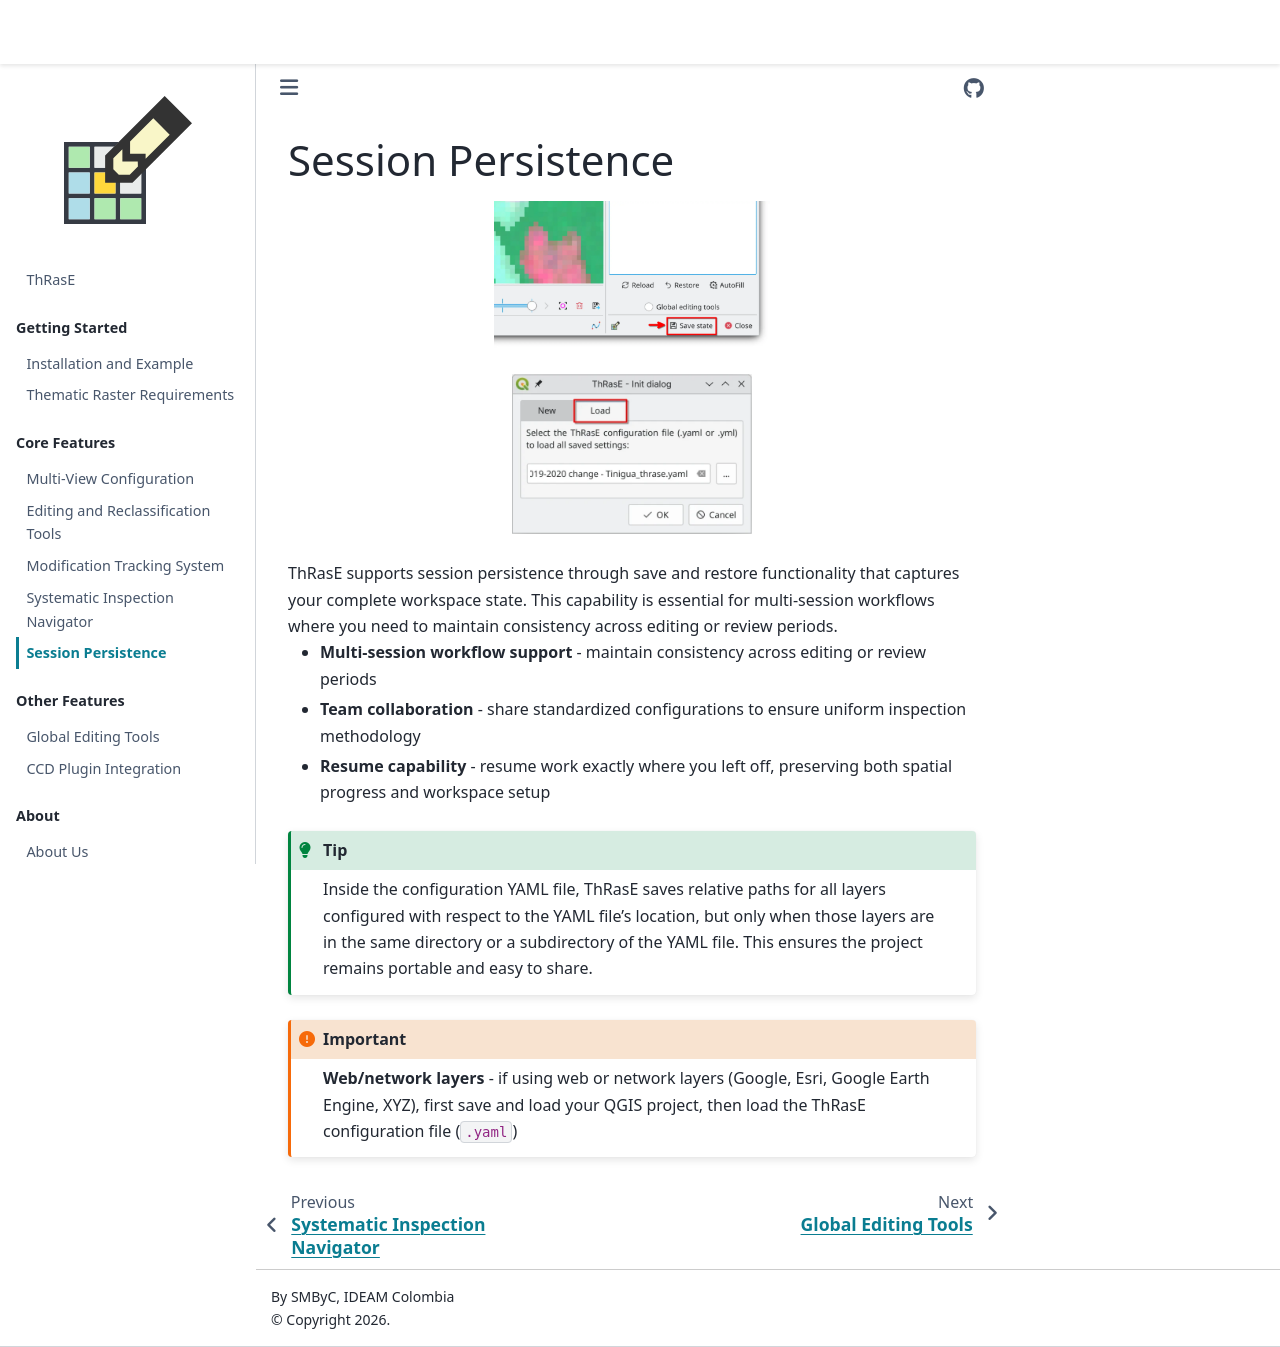

repository: SMByC/ThRasE · page: session_persistence.html · generator: jekyll

# Session Persistence

```{image} images/save.webp
:width: 40%
:align: center
```
<br>

```{image} images/load.webp
:width: 35%
:align: center
```
<br>
ThRasE supports session persistence through save and restore functionality that captures your complete workspace state. This capability is essential for multi-session workflows where you need to maintain consistency across editing or review periods.
<br>

- **Multi-session workflow support** - maintain consistency across editing or review periods
- **Team collaboration** - share standardized configurations to ensure uniform inspection methodology
- **Resume capability** - resume work exactly where you left off, preserving both spatial progress and workspace setup

```{tip}
Inside the configuration YAML file, ThRasE saves relative paths for all layers configured with respect to the YAML file’s location, but only when those layers are in the same directory or a subdirectory of the YAML file. This ensures the project remains portable and easy to share.
```

```{important}
**Web/network layers** - if using web or network layers (Google, Esri, Google Earth Engine, XYZ), first save and load your QGIS project, then load the ThRasE configuration file (`.yaml`)
```
